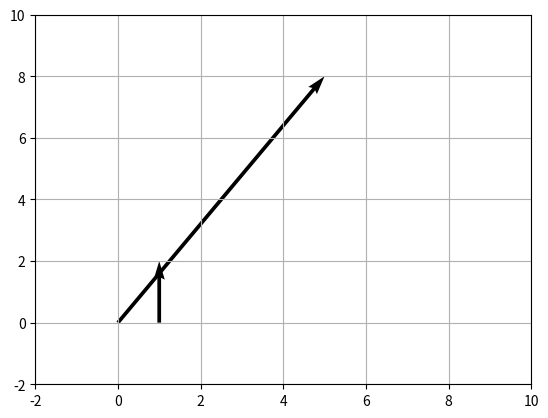

Reproduce this figure in Python.
import numpy as np
###5.2
a = np.array([[1, 2, 3], [4, 0, 6], [7, 8, 9]])

print(a)
print(np.linalg.det(a))

# 5.3

import numpy as np

a = np.array([[1, 5, 3, 4], [2, 10, 6, 8], [1/2, 5/2, 3/2, 2], [3, 15, 9, 12]])
print(a)
print(np.linalg.matrix_rank(a))

#5.4

a = np.array([1, 5])
b = np.array((2, 8))

print(np.dot(a, b))

import matplotlib.pyplot as plt



U, V = a[0], a[1]
X, Y = np.array([1, 0]), np.array([0, 0])
U, V = np.array([0, 5]), np.array([2, 8])
plt.quiver(X, Y, U, V, angles='xy', scale_units='xy', scale=1)

plt.xlim(-2, 10)
plt.ylim(-2, 10)
plt.grid(True)
plt.show()